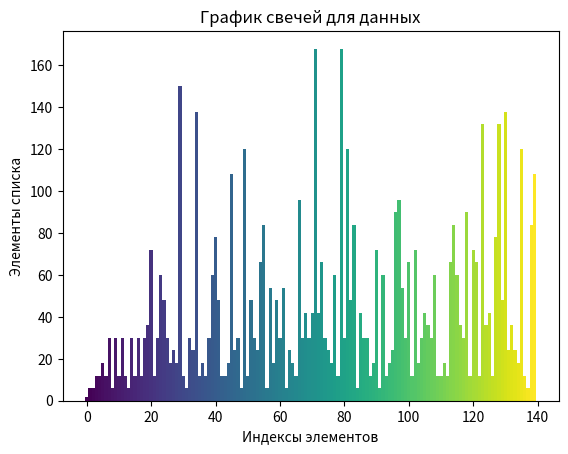

Write Python code to recreate this figure.
import matplotlib.pyplot as plt
import numpy as np

data = [2, 6, 6, 12, 12, 18, 12, 30, 6, 30, 12, 30, 12, 6, 30, 12, 30, 12, 30, 36, 72, 12, 30, 60, 48, 30, 18, 24, 18,
        150, 12, 6, 30, 24, 138, 12, 18, 12, 30, 60, 78, 48, 12, 12, 18, 108, 24, 30, 6, 120, 12, 48, 30, 24, 66, 84, 6,
        54, 18, 48, 30, 54, 6, 24, 18, 12, 96, 30, 42, 30, 42, 168, 42, 66, 30, 24, 18, 60, 12, 168, 30, 120, 48, 84, 6,
        42, 30, 30, 12, 18, 72, 6, 60, 12, 18, 24, 90, 96, 54, 30, 66, 12, 72, 18, 30, 42, 36, 30, 60, 12, 12, 18, 12,
        66, 84, 60, 36, 30, 90, 12, 72, 66, 12, 132, 36, 42, 12, 78, 132, 48, 138, 24, 36, 24, 18, 120, 12, 6, 84, 108]
        # 18, 12, 210, 42, 66, 72, 30, 60, 90, 102, 18, 90, 30, 12, 60, 18, 12, 36, 42, 78, 12, 168, 84, 96, 24, 18, 108,
        # 30, 60, 12, 30, 168, 120, 72, 60, 78, 132, 12, 60, 96, 42, 108, 60, 30, 192, 18, 24, 108, 30, 12, 30, 198, 42,
        # 60, 78, 12, 6, 24, 168, 48, 42, 48, 90, 72, 78, 30, 30, 24, 48, 132, 30, 30, 96, 30, 42, 30, 180, 150, 30, 48,
        # 120, 12, 48, 42, 12, 180, 138, 60, 150, 18, 60, 54, 108, 30, 72, 30, 36, 54, 78, 12, 126, 162, 72, 210, 96, 84,
        # 6, 210, 120, 60, 282, 12, 18, 12, 36, 72, 48, 24, 30, 66, 12, 72, 168, 72, 66, 60, 102, 12, 30, 36, 240, 270,
        # 132, 18, 42, 30, 222, 60, 6, 84, 6, 150, 84, 90, 6, 72, 48, 42, 132, 90, 180, 18, 42, 138, 72, 78, 48, 162, 18,
        # 84, 96, 30, 72, 90, 18, 60, 24, 66, 42, 48, 72, 12, 36, 30, 54, 6, 12, 60, 12, 120, 36, 24, 210, 18, 372, 6,
        # 162, 60, 42, 30, 168, 42, 6, 42, 72, 156, 54, 90, 48, 72, 30, 30, 126, 84, 126, 84, 36, 30, 42, 90, 78, 30, 24,
        # 36, 90, 84, 30, 6, 42, 132, 126, 60, 114, 30, 36, 30, 12, 12, 36, 90, 102, 198, 54, 18, 48, 114, 6, 90, 114, 60,
        # 30, 48, 18, 60, 42, 120, 102, 66, 12, 18, 144, 90, 78, 168, 24, 66, 42, 18, 54, 90, 78, 198, 72, 192, 48, 498,
        # 60, 54, 138, 132, 6, 102, 60, 108, 24, 198, 48, 84, 66, 114, 138, 12, 420, 18, 12, 18, 132, 18, 12, 60, 108, 48,
        # 132, 42, 126, 72, 48, 12, 42, 108, 48, 12, 42, 126, 24, 156, 12, 72, 96, 30, 42, 60, 138, 24, 48, 42, 90, 270,
        # 108, 78, 180, 12, 168, 102, 90, 120, 132, 78, 48, 132, 120, 78, 24, 66, 282, 12, 18, 210, 42, 30, 30, 66, 72,
        # 72, 120, 30, 180, 6, 42, 78, 180, 30, 60, 24, 48, 108, 24, 48, 42, 30, 90, 30, 48, 108, 84, 30, 78, 30, 30, 102,
        # 78, 30, 108, 42, 18, 240, 12, 18, 132, 18, 42, 18, 204, 96, 30, 54, 48, 42, 66, 102, 30, 12, 78, 60, 108, 84, 6,
        # 114, 90, 30, 198, 168, 60, 24, 60, 138, 72, 36, 60, 114, 96, 234, 126, 60, 252, 12, 108, 30, 90, 180, 108, 30,
        # 24, 186, 24, 18, 102, 90, 30, 180, 246, 90, 120, 12, 108, 42, 42, 18, 42, 36, 174, 120, 120, 66, 12, 102, 30,
        # 138, 318, 12, 198, 90, 24, 276, 102, 108, 60, 150, 294, 36, 24, 30, 156, 24, 108, 90, 150, 90, 108, 24, 36, 54,
        # 108, 42, 60, 126, 54, 108, 72, 60, 138, 60, 150, 270, 78, 144, 36, 30, 42, 132, 6, 102, 72, 66, 60, 42, 72, 66,
        # 12, 102, 150, 90, 78, 72, 348, 18, 42, 138, 24, 246, 234, 228, 42, 90, 90, 36, 42, 90, 150, 90, 90, 48, 12, 228,
        # 90, 204, 36, 30, 240, 42, 12, 30, 36, 30, 312, 192, 96, 72, 60, 108, 30, 54, 48, 42, 36, 12, 120, 42, 90, 48,
        # 30, 78, 54, 36, 24, 18, 120, 18, 120, 72, 48, 132, 18, 54, 30, 30, 78, 132, 198, 90, 42, 300, 78, 90, 72, 66,
        # 42, 102, 6, 72, 18, 42, 240, 48, 60, 42, 102, 96, 114, 108, 72, 180, 168, 150, 42, 186, 60, 24, 60, 36, 12, 270,
        # 42, 18, 108, 180, 114, 390, 18, 78, 42, 42, 48, 288, 132, 168, 114, 6, 102, 180, 12, 30, 156, 84, 30, 108, 60,
        # 108, 30, 30, 210, 24, 30, 66, 114, 96, 84, 18, 12, 270, 30, 48, 60, 18, 180, 30, 234, 108, 210, 42, 18, 60, 138,
        # 24, 48, 12, 150, 186, 120, 102, 12, 30, 156, 12, 138, 60, 24, 30, 156, 42, 420, 12, 66, 90, 390, 12, 102, 126,
        # 12, 18, 234, 180, 48, 90, 90, 420, 150, 12, 48, 108, 630, 42, 12, 6, 42, 168, 114, 78, 30, 168, 12, 48, 42, 150,
        # 312, 36, 114, 150, 126, 84, 120, 96, 42, 108, 72, 72, 96, 180, 72, 18, 42, 120, 18, 12, 108, 90, 54, 126, 252,
        # 210, 180, 102, 96, 192, 48, 24, 6, 54, 138, 18, 150, 180, 174, 180, 96, 72, 168, 42, 222, 108, 60, 18, 132, 120,
        # 42, 66, 144, 90, 6, 240, 24, 66, 30, 72, 72, 120, 18, 42, 18, 180, 78, 30, 84, 48, 222, 36, 42, 30, 30, 18, 264,
        # 66, 12, 48, 24, 60, 78, 162, 96, 72, 210, 12, 66, 54, 6, 24, 18, 198, 180, 24, 198, 168, 24, 300, 246, 72, 168,
        # 252, 60, 42, 180, 30, 96, 102, 108, 12, 30, 252, 156, 42, 180, 12, 138, 78, 90, 282, 12, 78, 78, 102, 108, 54,
        # 120, 108, 180, 42, 90, 276, 24, 6, 150, 60, 12, 60, 138, 24, 426, 54, 246, 72, 30, 30, 210, 108, 90, 174, 78,
        # 168, 162]

colors = plt.cm.viridis(np.linspace(0, 1, len(data)))

plt.bar(range(len(data)), data, color=colors, width=1)
plt.xlabel('Индексы элементов')
plt.ylabel('Элементы списка')
plt.title('График свечей для данных')
plt.show()
